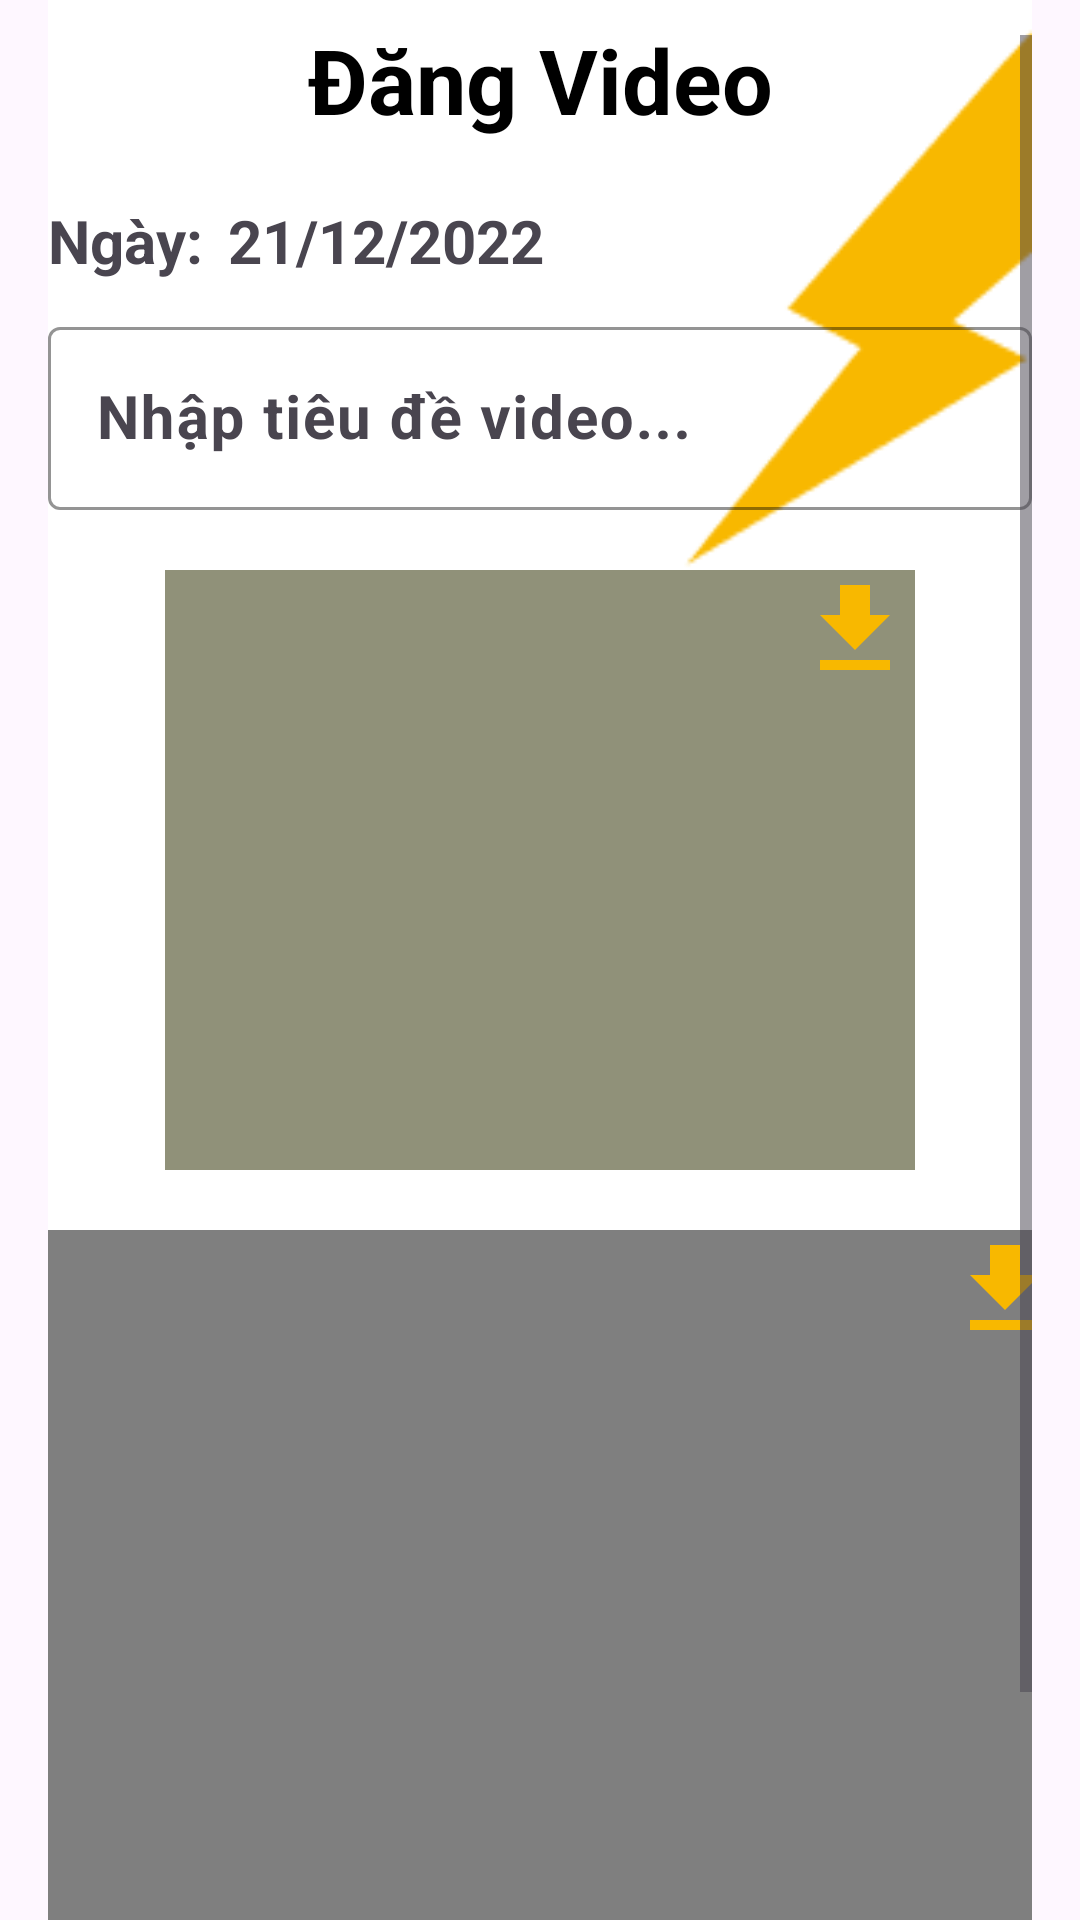

Here is an Android app screen rendered from its layout file. Give the layout XML and the strings, colors and styles it references.
<!-- AndroidManifest.xml: application theme Theme.GymBody -->
<!-- res/layout/fragment_dang_video.xml -->
<?xml version="1.0" encoding="utf-8"?>
<ScrollView xmlns:android="http://schemas.android.com/apk/res/android"
    xmlns:app="http://schemas.android.com/apk/res-auto"
    xmlns:tools="http://schemas.android.com/tools"
    android:layout_width="match_parent"
    android:layout_height="match_parent"
    android:fillViewport="true"
    android:paddingStart="16dp"
    android:paddingEnd="16dp"> 

    <androidx.constraintlayout.widget.ConstraintLayout
        android:layout_width="match_parent"
        android:layout_height="wrap_content"
        android:background="@color/white"
        tools:context=".chucNang_user.DangVideoFragment">

        <ImageView
            android:layout_width="match_parent"
            android:layout_height="220dp"
            android:background="@drawable/backgorund"
            app:layout_constraintEnd_toEndOf="parent"
            app:layout_constraintStart_toStartOf="parent"
            app:layout_constraintTop_toTopOf="parent" />

        <TextView
            android:id="@+id/dangVideo"
            android:layout_width="wrap_content"
            android:layout_height="wrap_content"
            android:layout_marginTop="20dp"
            android:text="Đăng Video"
            android:textColor="@color/black"
            android:textSize="30dp"
            android:textStyle="bold"
            app:layout_constraintEnd_toEndOf="parent"
            app:layout_constraintStart_toStartOf="parent"
            app:layout_constraintTop_toTopOf="parent" />

        <TextView
            android:layout_width="wrap_content"
            android:layout_height="wrap_content"
            android:layout_marginTop="20dp"
            android:text="Ngày: "
            android:textSize="20dp"
            android:textStyle="bold"
            app:layout_constraintStart_toStartOf="parent"
            app:layout_constraintTop_toBottomOf="@id/dangVideo" />

        <TextView
            android:id="@+id/ngayDang"
            android:layout_width="wrap_content"
            android:layout_height="wrap_content"
            android:layout_marginTop="20dp"
            android:text="21/12/2022"
            android:textSize="20dp"
            android:textStyle="bold"
            app:layout_constraintStart_toStartOf="parent"
            android:layout_marginStart="60dp"
            app:layout_constraintTop_toBottomOf="@id/dangVideo" />

        <com.google.android.material.textfield.TextInputLayout
            android:id="@+id/tipTieuDe"
            android:layout_width="match_parent"
            android:layout_height="wrap_content"
            android:layout_marginTop="10dp"
            app:boxStrokeColor="@color/colorIcon"
            app:layout_constraintStart_toStartOf="parent"
            app:layout_constraintTop_toBottomOf="@id/ngayDang">

            <EditText
                android:id="@+id/tieuDeDang"
                android:layout_width="match_parent"
                android:layout_height="wrap_content"
                android:hint="Nhập tiêu đề video..."
                android:imeOptions="actionDone"
                android:textSize="20dp"
                android:textStyle="bold" />
        </com.google.android.material.textfield.TextInputLayout>

        <ImageView
            android:id="@+id/imgAnh"
            android:layout_width="250dp"
            android:layout_height="200dp"
            android:layout_marginTop="20dp"
            android:background="@color/colorEdt"
            app:layout_constraintEnd_toEndOf="parent"
            app:layout_constraintStart_toStartOf="parent"
            app:layout_constraintTop_toBottomOf="@+id/tipTieuDe" />

        <ImageView
            android:id="@+id/imgAddAnh"
            android:layout_width="40dp"
            android:layout_height="40dp"
            android:background="?attr/selectableItemBackground"
            android:clickable="true"
            android:focusable="true"
            android:src="@drawable/edit"
            app:layout_constraintEnd_toEndOf="@id/imgAnh"
            app:layout_constraintTop_toTopOf="@id/imgAnh" />

        <VideoView
            android:id="@+id/viewVideo"
            android:layout_width="350dp"
            android:layout_height="230dp"
            android:layout_marginTop="20dp"
            app:layout_constraintEnd_toEndOf="parent"
            app:layout_constraintStart_toStartOf="parent"
            app:layout_constraintTop_toBottomOf="@id/imgAnh" />

        <ImageView
            android:id="@+id/imgAddVideo"
            android:layout_width="40dp"
            android:layout_height="40dp"
            android:background="?attr/selectableItemBackground"
            android:clickable="true"
            android:focusable="true"
            android:src="@drawable/edit"
            app:layout_constraintEnd_toEndOf="@id/viewVideo"
            app:layout_constraintTop_toTopOf="@id/viewVideo" />

        <Button
            android:id="@+id/btnDangAnh"
            android:layout_width="match_parent"
            android:layout_height="wrap_content"
            android:layout_marginTop="40dp"
            android:backgroundTint="@color/colorBottom"
            android:text="Đăng Video"
            android:textSize="18dp"
            android:textStyle="bold"
            app:layout_constraintLeft_toLeftOf="parent"
            app:layout_constraintRight_toRightOf="parent"
            app:layout_constraintTop_toBottomOf="@id/viewVideo" />

    </androidx.constraintlayout.widget.ConstraintLayout>
</ScrollView>
<!-- resources referenced by this layout -->
<resources>
  <color name="black">#FF000000</color>
  <color name="colorBottom">#68b7c1</color>
  <color name="colorEdt">#909179</color>
  <color name="colorIcon">#f8b800</color>
  <color name="white">#FFFFFFFF</color>
  <!-- drawable backgorund: png bitmap (drawable, 2261 bytes) -->
  <!-- drawable edit (drawable) -->
  <vector xmlns:android="http://schemas.android.com/apk/res/android" android:height="24dp" android:tint="#F8B800" android:viewportHeight="24" android:viewportWidth="24" android:width="24dp">
        
      <path android:fillColor="@android:color/white" android:pathData="M19,9h-4V3H9v6H5l7,7 7,-7zM5,18v2h14v-2H5z"/>
      
  </vector>
  <style name="Theme.GymBody" parent="Base.Theme.GymBody">
  
      </style>
  <style name="Base.Theme.GymBody" parent="Theme.Material3.DayNight.NoActionBar">
          
          
      </style>
</resources>
